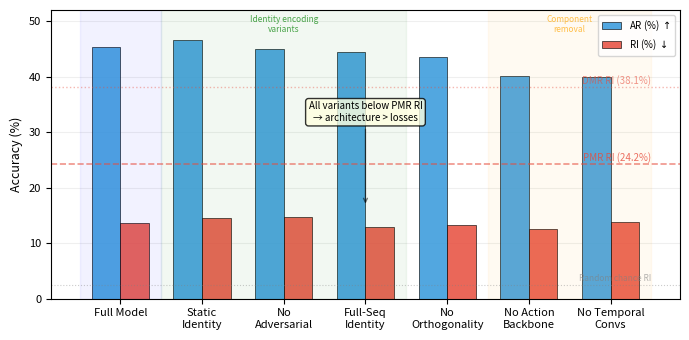

This figure's Python source: (Note: this script raises an exception after producing the figure.)
"""
Ablation Bar Chart for ECCV paper.
Shows AR and RI for each ablation variant with PMR/DMR reference lines.
Can run on login node — no GPU needed.
"""
import matplotlib
matplotlib.use('Agg')
import matplotlib.pyplot as plt
import numpy as np

# Ablation results (SGN, BS=32)
variants = [
    ('Full Model', 45.3, 13.6),
    ('Static\nIdentity', 46.6, 14.6),
    ('No\nAdversarial', 44.9, 14.8),
    ('Full-Seq\nIdentity', 44.5, 12.9),
    ('No\nOrthogonality', 43.5, 13.2),
    ('No Action\nBackbone', 40.2, 12.6),
    ('No Temporal\nConvs', 40.0, 13.8),
]

names = [v[0] for v in variants]
ar_vals = [v[1] for v in variants]
ri_vals = [v[2] for v in variants]

x = np.arange(len(names))
width = 0.35

fig, ax1 = plt.subplots(figsize=(7, 3.5))

# AR bars (blue)
bars_ar = ax1.bar(x - width/2, ar_vals, width, label='AR (%) $\\uparrow$',
                   color='#3498db', edgecolor='black', linewidth=0.5, alpha=0.85)
# RI bars (red)
bars_ri = ax1.bar(x + width/2, ri_vals, width, label='RI (%) $\\downarrow$',
                   color='#e74c3c', edgecolor='black', linewidth=0.5, alpha=0.85)

# Reference lines
ax1.axhline(y=24.2, color='#e74c3c', linestyle='--', linewidth=1.2, alpha=0.6)
ax1.text(len(names) - 0.5, 24.8, 'PMR RI (24.2%)', fontsize=7, color='#e74c3c',
         ha='right', alpha=0.8)

ax1.axhline(y=38.1, color='#e74c3c', linestyle=':', linewidth=1.0, alpha=0.4)
ax1.text(len(names) - 0.5, 38.7, 'DMR RI (38.1%)', fontsize=7, color='#e74c3c',
         ha='right', alpha=0.6)

ax1.axhline(y=2.5, color='gray', linestyle=':', linewidth=0.8, alpha=0.4)
ax1.text(len(names) - 0.5, 3.1, 'Random chance RI', fontsize=6, color='gray',
         ha='right', alpha=0.6)

# Grouping annotations
ax1.axvspan(-0.5, 0.5, alpha=0.05, color='blue')  # Full model
ax1.axvspan(0.5, 3.5, alpha=0.05, color='green')   # Architecture ablations
ax1.axvspan(3.5, 4.5, alpha=0.00, color='white')    # separator
ax1.axvspan(4.5, 6.5, alpha=0.05, color='orange')   # Component ablations

# Group labels
ax1.text(2.0, 48, 'Identity encoding\nvariants', fontsize=6, ha='center',
         color='green', alpha=0.7, style='italic')
ax1.text(5.5, 48, 'Component\nremoval', fontsize=6, ha='center',
         color='orange', alpha=0.7, style='italic')

ax1.set_ylabel('Accuracy (%)', fontsize=9)
ax1.set_xticks(x)
ax1.set_xticklabels(names, fontsize=7)
ax1.set_ylim(0, 52)
ax1.legend(loc='upper right', fontsize=7, framealpha=0.8)
ax1.tick_params(labelsize=8)
ax1.grid(True, axis='y', alpha=0.2)
ax1.set_axisbelow(True)

# Key insight annotation
ax1.annotate('All variants below PMR RI\n→ architecture > losses',
             xy=(3, 16.6), xytext=(3, 32),
             fontsize=7, ha='center', style='italic',
             arrowprops=dict(arrowstyle='->', color='black', alpha=0.5, lw=1),
             bbox=dict(boxstyle='round,pad=0.3', facecolor='lightyellow', alpha=0.8))

plt.tight_layout()
plt.savefig('paper/fig/ablation_barchart.pdf', dpi=300, bbox_inches='tight')
plt.savefig('paper/fig/ablation_barchart.png', dpi=300, bbox_inches='tight')
print("Saved: paper/fig/ablation_barchart.pdf")
